Run: headless pygame with SDL's dummy video driver; simulated clock (each Clock.tick advances the game by its frame time, no real sleeping); random seed 0; keys injected as events and as key.get_pressed() state; mouse plan: one left click at the window centre at the start of phase 2, then a move to the lower-right quarter at the start of phase 3.
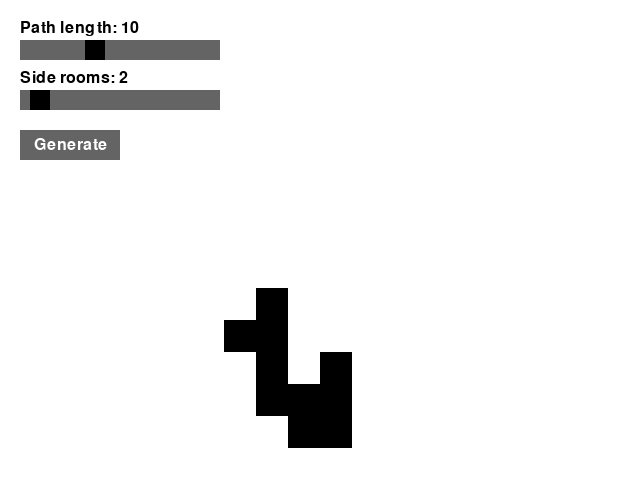
Frame 1 of 4 · flips 1–60 · no input
Frame 2 of 4 · flips 61–180 · clicked the window centre · tapped SPACE, RETURN · held RIGHT (→), D · screen unchanged from frame 1, image omitted
Frame 3 of 4 · flips 181–300 · moved the mouse to the lower-right quarter · held DOWN (↓), S · screen unchanged from frame 2, image omitted
Frame 4 of 4 · flips 301–420 · held LEFT (←), A, UP (↑), W · screen unchanged from frame 3, image omitted

The pygame program that drew these frames:

import pygame
import sys
import random

# Initialize Pygame
pygame.init()

# Config
WINDOW_WIDTH = 640
WINDOW_HEIGHT = 480
TILL_SIZE = 32
ROWS = WINDOW_HEIGHT // TILL_SIZE
COLS = WINDOW_WIDTH // TILL_SIZE
GRID = [[0 for _ in range(COLS)] for _ in range(ROWS)]
MIN_PATH = 4
MAX_PATH = 20
MIN_ROOMS = 0
MAX_ROOMS = 20


class Generator():
    def __init__(self):
        self.screen = pygame.display.set_mode((WINDOW_WIDTH, WINDOW_HEIGHT))
        pygame.display.set_caption("Dungeons Generator")
        self.font = pygame.font.Font(None, 24)
        self.grid = GRID
        self.path_length = 10
        self.side_rooms = 2
        self.slider1_in_use = False
        self.slider2_in_use = False
        self.generate_button = pygame.Rect(20, 130, 100, 30)
        self.new_map(self.path_length, self.side_rooms)
        self.main_loop()


    def new_map(self, path_length, side_rooms):
        col = 8
        row = 8
        self.grid = [[0 for _ in range(COLS)] for _ in range(ROWS)]
        for n in range(path_length):
            while True:
                direction = random.randint(0, 3)
                if direction == 0:
                    col -= 1
                elif direction == 1:
                    row -= 1
                elif direction == 2:
                    col += 1
                elif direction == 3:
                    row += 1

                if self.grid[row][col]:
                    continue
                else:
                    self.grid[row][col] = 1
                    break


    def render(self):
        self.screen.fill((255, 255, 255))

        # render map
        for row in range(ROWS):
            for col in range(COLS):
                if self.grid[row][col]:
                    pygame.draw.rect(self.screen, (0,0,0), (col * TILL_SIZE, row * TILL_SIZE, TILL_SIZE, TILL_SIZE))

        # render menu
        text = self.font.render(f"Path length: {self.path_length}", True, (0,0,0))
        self.screen.blit(text, (20, 20))
        pygame.draw.rect(self.screen, (100,100,100), (20, 40, 200, 20))
        button_x = int(20 + (self.path_length - MIN_PATH) / (MAX_PATH - MIN_PATH) * 200 - 20 / 2)
        pygame.draw.rect(self.screen, (0,0,0), (button_x, 40, 20, 20))
        text = self.font.render(f"Side rooms: {self.side_rooms}", True, (0,0,0))
        self.screen.blit(text, (20, 70))
        pygame.draw.rect(self.screen, (100,100,100), (20, 90, 200, 20))
        button_x = int(20 + (self.side_rooms - MIN_ROOMS) / (MAX_ROOMS - MIN_ROOMS) * 200 - 20 / 2)
        pygame.draw.rect(self.screen, (0,0,0), (button_x, 90, 20, 20))
        pygame.draw.rect(self.screen, (100, 100, 100), self.generate_button)
        text = self.font.render("Generate", True, (255,255,255))
        text_rect = text.get_rect(center=self.generate_button.center)
        self.screen.blit(text, text_rect)

        pygame.display.flip()


    def main_loop(self):
        while True:
            for event in pygame.event.get():
                if event.type == pygame.QUIT:
                    pygame.quit()
                    sys.exit()
                elif event.type == pygame.MOUSEBUTTONDOWN:
                    if self.generate_button.collidepoint(event.pos):
                        self.new_map(self.path_length, self.side_rooms)
                    elif 20 <= event.pos[0] <= 20 + 200 and 40 <= event.pos[1] <= 40 + 20:
                        self.slider1_in_use = True
                    elif 20 <= event.pos[0] <= 20 + 200 and 90 <= event.pos[1] <= 90 + 20:
                        self.slider2_in_use = True
                elif event.type == pygame.MOUSEBUTTONUP:
                    self.slider1_in_use = False
                    self.slider2_in_use = False

            if self.slider1_in_use:
                relative_position = max(0, min(1, (pygame.mouse.get_pos()[0] - 20) / 200))
                self.path_length = int(MIN_PATH + relative_position * (MAX_PATH - MIN_PATH))

            if self.slider2_in_use:
                relative_position = max(0, min(1, (pygame.mouse.get_pos()[0] - 20) / 200))
                self.side_rooms= int(MIN_ROOMS + relative_position * (MAX_ROOMS - MIN_ROOMS))

            self.render()
            pygame.time.Clock().tick(60)


if __name__ == "__main__":
    Generator()
